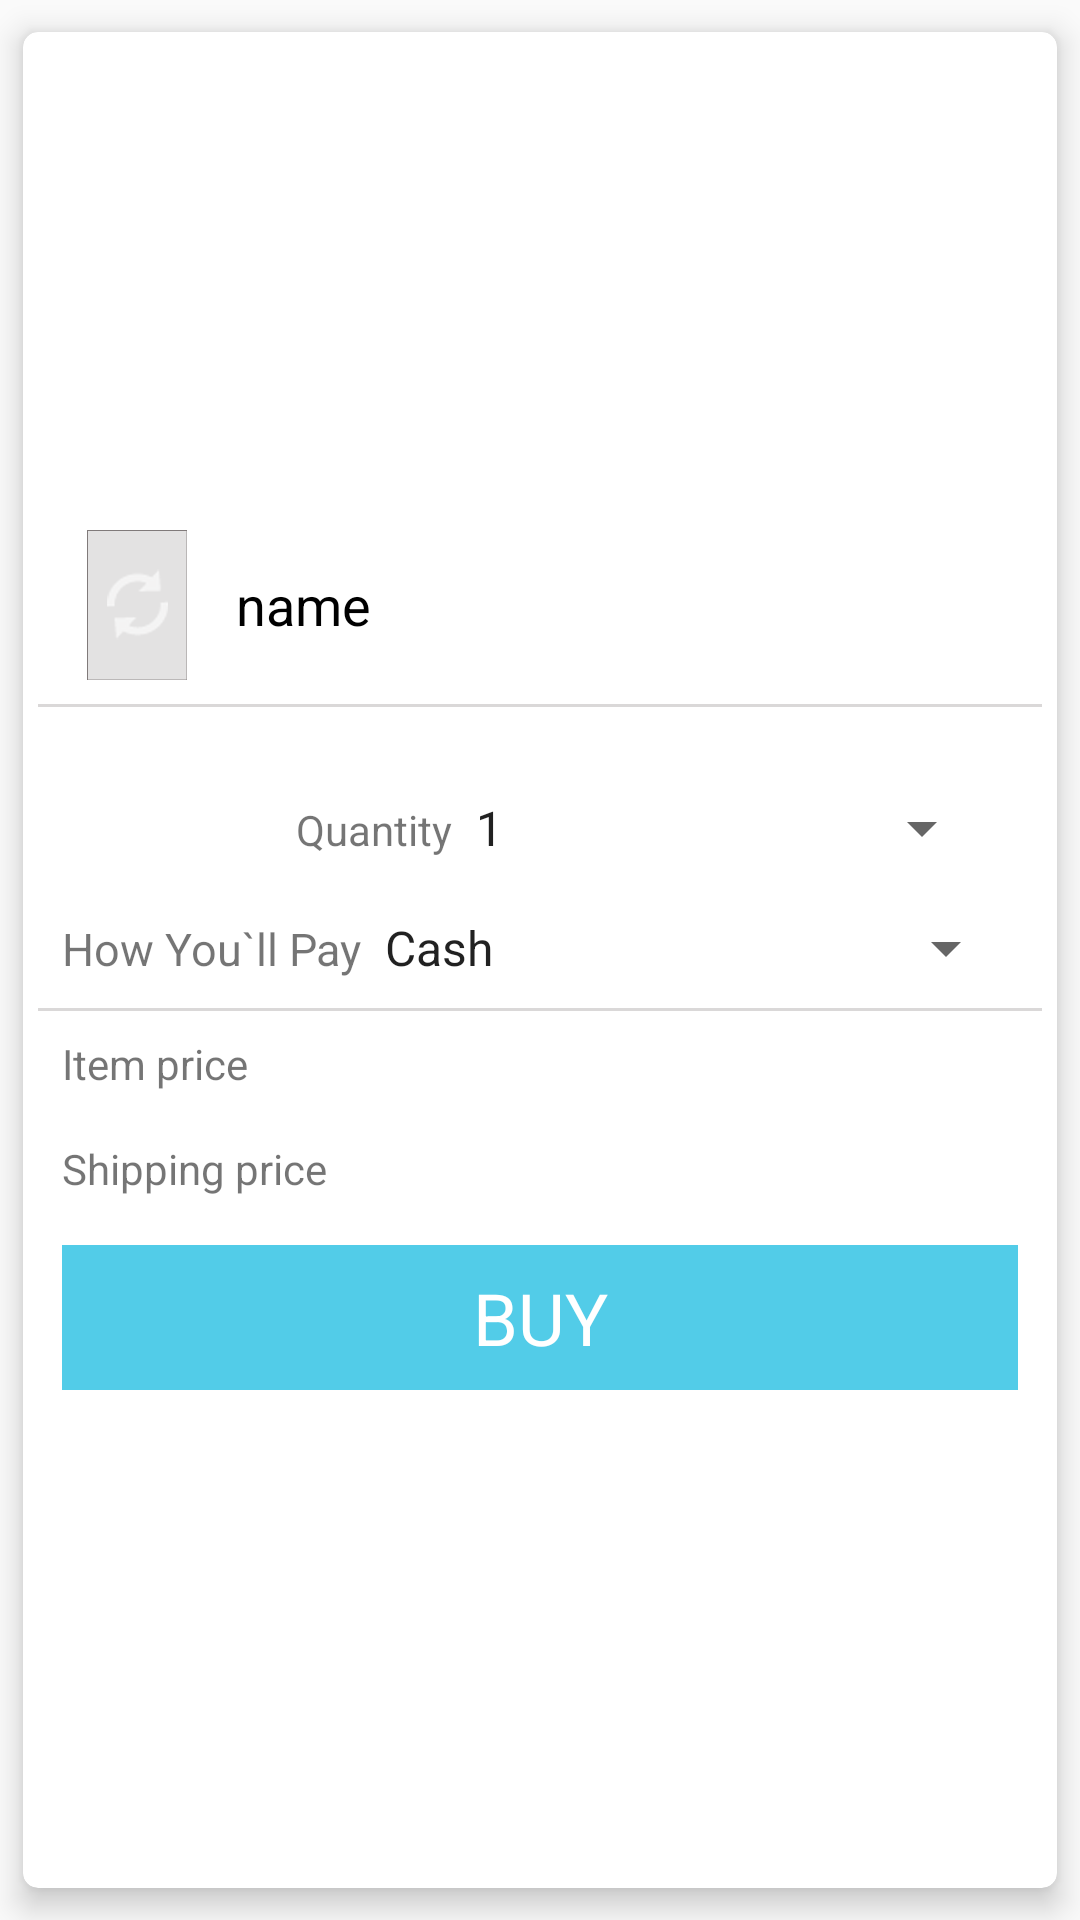

Write the Android layout XML for this screen, with the resource values it uses.
<!-- AndroidManifest.xml: application theme AppTheme -->
<!-- res/layout/cart_item.xml -->
<?xml version="1.0" encoding="utf-8"?>
<android.support.v7.widget.CardView xmlns:android="http://schemas.android.com/apk/res/android"
    xmlns:card_view="http://schemas.android.com/apk/res-auto"
    android:layout_width="match_parent"
    android:layout_height="wrap_content"
    card_view:cardCornerRadius="5dp"
    card_view:contentPadding="5dp"
    card_view:cardElevation="6dp"

    card_view:cardBackgroundColor="@android:color/white"
    card_view:cardUseCompatPadding="true" >

    <LinearLayout
        xmlns:tools="http://schemas.android.com/tools"
        android:layout_width="fill_parent"
        android:layout_height="wrap_content"
        android:layout_gravity="center_vertical"
        android:baselineAligned="true"
        android:descendantFocusability="blocksDescendants"
        android:gravity="center_vertical"
        android:orientation="vertical"
        android:weightSum="1"
        android:id="@+id/cart_item"
        android:background="#fff">



        <LinearLayout
            android:layout_width="match_parent"
            android:layout_height="wrap_content"
            android:orientation="horizontal"
            android:padding="8dp">

            <ImageView
                android:layout_width="50dp"
                android:layout_height="50dp"
                android:src="@drawable/back"
                android:id="@+id/stPic"
                />

            <TextView
                android:layout_width="match_parent"
                android:layout_height="wrap_content"
                android:layout_gravity="center"
                android:text="name"
                android:textSize="18sp"
                android:textColor="#000"
                android:id="@+id/stName"
                android:padding="8dp"/>

        </LinearLayout>

        <View
            android:layout_width="match_parent"
            android:layout_height="1dp"
            android:background="#dad8d8" />

        
        
        
        

        
        

        <LinearLayout
            android:layout_width="match_parent"
            android:layout_height="wrap_content"
            android:orientation="horizontal"
            android:padding="8dp">

            <ImageView
                android:id="@+id/cart_product_image"
                android:layout_width="70dp"
                android:layout_height="match_parent"/>

            <LinearLayout
                android:layout_width="match_parent"
                android:layout_height="wrap_content"
                android:orientation="vertical"
                android:paddingLeft="8dp"
                android:paddingRight="8dp">


                <LinearLayout
                    android:layout_width="match_parent"
                    android:layout_height="wrap_content"
                    android:orientation="horizontal">

                    <TextView
                        android:id="@+id/cart_product_name"
                        android:layout_width="wrap_content"
                        android:layout_height="wrap_content"
                        android:maxLines="2"
                        android:textSize="15sp"
                        tools:text="Product name"/>


                    <TextView
                        android:id="@+id/cart_product_delete"
                        android:layout_width="match_parent"
                        android:layout_height="wrap_content"
                        android:layout_gravity="right"
                        android:gravity="right"
                        android:drawableRight="@drawable/close"/>

                </LinearLayout>


                <LinearLayout
                    android:layout_width="match_parent"
                    android:layout_height="match_parent"
                    android:orientation="horizontal">

                    <TextView
                        android:layout_width="wrap_content"
                        android:layout_height="wrap_content"
                        android:text="Quantity"/>

                    <Spinner
                        android:layout_width="match_parent"
                        android:layout_height="wrap_content"
                        android:id="@+id/cart_product_quantity"
                        android:entries="@array/quantity"
                        />

                </LinearLayout>

            </LinearLayout>


        </LinearLayout>




        <LinearLayout
            android:layout_width="match_parent"
            android:layout_height="match_parent"
            android:orientation="horizontal"
            android:padding="8dp">

            <TextView
                android:layout_width="wrap_content"
                android:layout_height="wrap_content"
                android:text="How You`ll Pay"
                android:textSize="15sp"
                />
            <Spinner
                android:layout_width="match_parent"
                android:layout_height="wrap_content"
                android:entries="@array/payment"
                android:id="@+id/order_payment_method">

            </Spinner>
        </LinearLayout>

        <View
            android:layout_width="match_parent"
            android:layout_height="1dp"
            android:background="#dad8d8" />

        <LinearLayout
            android:layout_width="match_parent"
            android:layout_height="wrap_content"
            android:orientation="horizontal"
            android:padding="8dp">

            <TextView
                android:layout_width="wrap_content"
                android:layout_height="match_parent"
                android:text="Item price"/>

            <TextView
                android:id="@+id/cart_product_price"
                android:layout_width="match_parent"
                android:layout_height="wrap_content"
                android:maxLines="1"
                android:textSize="14sp"
                tools:text="1500 LE"
                android:layout_gravity="right"
                android:textColor="@color/colorPrimary"
                android:gravity="right"/>

        </LinearLayout>

        <LinearLayout
            android:layout_width="match_parent"
            android:layout_height="wrap_content"
            android:orientation="horizontal"
            android:padding="8dp">

            <TextView
                android:layout_width="wrap_content"
                android:layout_height="match_parent"
                android:text="Shipping price"/>

            <TextView
                android:id="@+id/cart_product_shipping"
                android:layout_width="fill_parent"
                android:layout_height="wrap_content"
                android:maxLines="1"
                android:textSize="14sp"
                tools:text="20 LE"
                android:layout_gravity="right"
                android:gravity="right"/>

        </LinearLayout>

        <TextView
            android:id="@+id/cart_product_buy"
            android:layout_width="match_parent"
            android:layout_height="wrap_content"
            android:background="@color/colorPrimary"
            android:drawablePadding="3dp"
            android:gravity="center"
            android:layout_margin="8dp"
            android:padding="8dp"
            android:text="BUY"
            android:textColor="#fff"
            android:textSize="24sp"/>


    </LinearLayout>

</android.support.v7.widget.CardView>
<!-- resources referenced by this layout -->
<resources>
  <string-array name="payment">
          <item>Cash</item>
          <item>Fawry</item>
          <item>Vodafone Cash</item>
          
  
      </string-array>
  <string-array name="quantity">
          <item>1</item>
          <item>2</item>
          <item>3</item>
          <item>4</item>
          <item>5</item>
          <item>6</item>
          <item>7</item>
          <item>8</item>
          <item>9</item>
          <item>10</item>
          <item>11</item>
          <item>12</item>
      </string-array>
  <color name="colorPrimary">#52CCE8</color>
  <!-- drawable back: png bitmap (drawable, 17201 bytes) -->
  <style name="AppTheme" parent="Theme.AppCompat.Light.DarkActionBar">
          
          <item name="colorPrimary">@color/colorPrimary</item>
          <item name="colorPrimaryDark">@color/colorPrimaryDark</item>
          <item name="colorAccent">@color/colorAccent</item>
      </style>
  <color name="colorPrimaryDark">#00ACC1</color>
  <color name="colorAccent">#00ACC1</color>
</resources>
